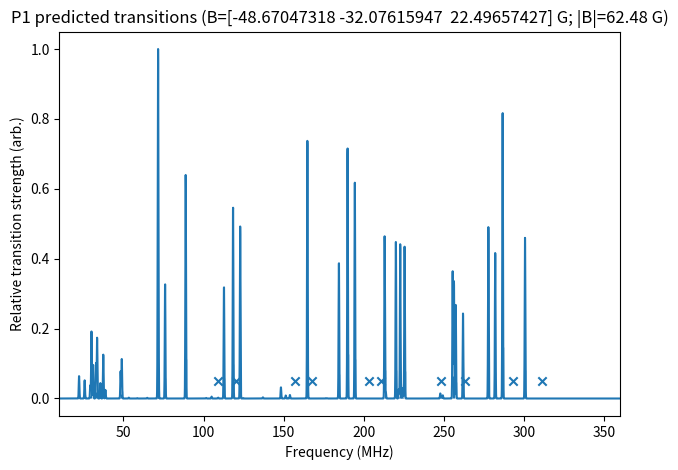

Reproduce this figure in Python.
import numpy as np
import matplotlib.pyplot as plt

# ----------------------------
# USER INPUTS
# ----------------------------
B_vec_G = np.array(
    [-48.67047318, -32.07615947, 22.49657427], dtype=float
)  # [100],[010],[001] basis
observed = np.array([109, 120, 157, 168, 203, 211, 248, 263, 293, 311], dtype=float)

fmin, fmax = 10.0, 360.0  # MHz
gaussian_sigma_MHz = 0.2
intensity_thresh = 1e-5

# P1 (substitutional N, 14N) parameters (MHz)
A_par = 114.0264
A_perp = 81.312
P_par = -3.9770

gamma_e = 2.802495  # MHz/G
gamma_n = 0.0003077  # MHz/G (14N) small


# ----------------------------
# SPIN OPERATORS
# ----------------------------
def spin_matrices_s_half():
    Sx = 0.5 * np.array([[0, 1], [1, 0]], dtype=complex)
    Sy = 0.5 * np.array([[0, -1j], [1j, 0]], dtype=complex)
    Sz = 0.5 * np.array([[1, 0], [0, -1]], dtype=complex)
    return Sx, Sy, Sz


def spin_matrices_I1():
    Ix = (1 / np.sqrt(2)) * np.array([[0, 1, 0], [1, 0, 1], [0, 1, 0]], dtype=complex)
    Iy = (1 / np.sqrt(2)) * np.array(
        [[0, -1j, 0], [1j, 0, -1j], [0, 1j, 0]], dtype=complex
    )
    Iz = np.array([[1, 0, 0], [0, 0, 0], [0, 0, -1]], dtype=complex)
    return Ix, Iy, Iz


Sx, Sy, Sz = spin_matrices_s_half()
Ix, Iy, Iz = spin_matrices_I1()

kron = np.kron
Sx6, Sy6, Sz6 = kron(Sx, np.eye(3)), kron(Sy, np.eye(3)), kron(Sz, np.eye(3))
Ix6, Iy6, Iz6 = kron(np.eye(2), Ix), kron(np.eye(2), Iy), kron(np.eye(2), Iz)


# ----------------------------
# GEOMETRY
# ----------------------------
def orthonormal_frame_from_z(z):
    z = np.array(z, dtype=float)
    z = z / np.linalg.norm(z)
    a = np.array([0, 0, 1.0])
    if abs(np.dot(a, z)) > 0.9:
        a = np.array([0, 1.0, 0])
    x = np.cross(a, z)
    x /= np.linalg.norm(x)
    y = np.cross(z, x)
    y /= np.linalg.norm(y)
    return np.column_stack([x, y, z])


# Four possible JT axes (tetrahedral N–C bonds) in [100],[010],[001] basis
jt_axes = [
    np.array([1, 1, 1], float),
    np.array([1, -1, -1], float),
    np.array([-1, 1, -1], float),
    np.array([-1, -1, 1], float),
]
jt_axes = [a / np.linalg.norm(a) for a in jt_axes]
jt_labels = ["[111]", "[1-1-1]", "[-11-1]", "[-1-11]"]


# ----------------------------
# HAMILTONIAN
# ----------------------------
def p1_hamiltonian(B_vec_G, jt_axis):
    # Hyperfine tensor A in lab frame (principal axis = JT axis)
    R = orthonormal_frame_from_z(jt_axis)
    A0 = np.diag([A_perp, A_perp, A_par])
    A = R @ A0 @ R.T

    # Quadrupole along JT axis: P_par*(I_n^2 - I(I+1)/3)
    n = np.array(jt_axis, dtype=float)
    n /= np.linalg.norm(n)
    I_n = n[0] * Ix6 + n[1] * Iy6 + n[2] * Iz6
    I = 1
    HQ = P_par * (I_n @ I_n - (I * (I + 1) / 3) * np.eye(6))

    # Zeeman terms
    Bx, By, Bz = B_vec_G
    HZ = gamma_e * (Bx * Sx6 + By * Sy6 + Bz * Sz6) - gamma_n * (
        Bx * Ix6 + By * Iy6 + Bz * Iz6
    )

    # Hyperfine S·A·I
    S_ops = [Sx6, Sy6, Sz6]
    I_ops = [Ix6, Iy6, Iz6]
    Hhf = np.zeros((6, 6), dtype=complex)
    for a in range(3):
        for b in range(3):
            Hhf += A[a, b] * (S_ops[a] @ I_ops[b])

    return HZ + Hhf + HQ


def compute_lines(B_vec_G):
    Bhat = B_vec_G / np.linalg.norm(B_vec_G)
    S_B = Bhat[0] * Sx6 + Bhat[1] * Sy6 + Bhat[2] * Sz6

    # crude MW-driving operator (you can swap this if your B1 polarization differs)
    O = Sx6 + 1j * Sy6

    lines = []
    for axis_id, axis in enumerate(jt_axes):
        H = p1_hamiltonian(B_vec_G, axis)
        evals, evecs = np.linalg.eigh(H)

        # precompute expectation values used for labeling
        n = axis / np.linalg.norm(axis)
        I_n = n[0] * Ix6 + n[1] * Iy6 + n[2] * Iz6

        ms = np.array(
            [np.real(np.vdot(evecs[:, k], S_B @ evecs[:, k])) for k in range(6)]
        )
        mi = np.array(
            [np.real(np.vdot(evecs[:, k], I_n @ evecs[:, k])) for k in range(6)]
        )

        for i in range(6):
            for j in range(i + 1, 6):
                f = float(np.real(evals[j] - evals[i]))
                if not (fmin <= f <= fmax):
                    continue
                amp = float(abs(np.vdot(evecs[:, i], O @ evecs[:, j])) ** 2)
                if amp < intensity_thresh:
                    continue

                lines.append(
                    {
                        "f": f,
                        "amp": amp,
                        "axis_id": axis_id,
                        "mi_avg": 0.5
                        * float(mi[i] + mi[j]),  # ~ -1,0,+1 when weakly mixed
                        "dms": float(ms[j] - ms[i]),
                        "dmi": float(mi[j] - mi[i]),
                    }
                )

    lines.sort(key=lambda d: d["f"])
    return lines


lines = compute_lines(B_vec_G)

print(f"|B| = {np.linalg.norm(B_vec_G):.3f} G")
print("Top predicted lines (by strength):")
for d in sorted(lines, key=lambda x: -x["amp"])[:15]:
    print(
        f"  {d['f']:7.2f} MHz  amp={d['amp']:.3g}  JT={jt_labels[d['axis_id']]}  <I_JT>~{d['mi_avg']:+.2f}"
    )


# ----------------------------
# MATCH OBSERVED PEAKS
# ----------------------------
def match_observed(fobs, lines, window=12.0, topk=5):
    cand = [d for d in lines if abs(d["f"] - fobs) <= window]
    cand.sort(key=lambda d: (abs(d["f"] - fobs), -d["amp"]))
    return cand[:topk]


print("\nObserved peak assignments (candidates):")
for fobs in observed:
    cand = match_observed(fobs, lines, window=12.0, topk=4)
    print(f"\nObs {fobs:.1f} MHz:")
    if not cand:
        print(
            "  (no predicted lines within window) -> check B calibration or widen window"
        )
        continue
    for d in cand:
        print(
            f"  pred {d['f']:7.2f} (Δ={d['f']-fobs:+6.2f})  amp={d['amp']:.3g}  JT={jt_labels[d['axis_id']]}  <I_JT>~{d['mi_avg']:+.2f}"
        )

# ----------------------------
# PLOT
# ----------------------------
grid = np.linspace(fmin, fmax, 5000)
spec = np.zeros_like(grid)
for d in lines:
    spec += d["amp"] * np.exp(-((grid - d["f"]) ** 2) / (2 * gaussian_sigma_MHz**2))

plt.figure()
for d in lines:
    plt.vlines(d["f"], 0, d["amp"], linewidth=1)

if spec.max() > 0:
    plt.plot(grid, spec / spec.max())

plt.scatter(observed, np.full_like(observed, 0.05), marker="x")
plt.xlabel("Frequency (MHz)")
plt.ylabel("Relative transition strength (arb.)")
plt.title(
    f"P1 predicted transitions (B={B_vec_G} G; |B|={np.linalg.norm(B_vec_G):.2f} G)"
)
plt.xlim(fmin, fmax)
plt.tight_layout()
# plt.savefig("p1_spectrum_labeled.png", dpi=300)
plt.show()
